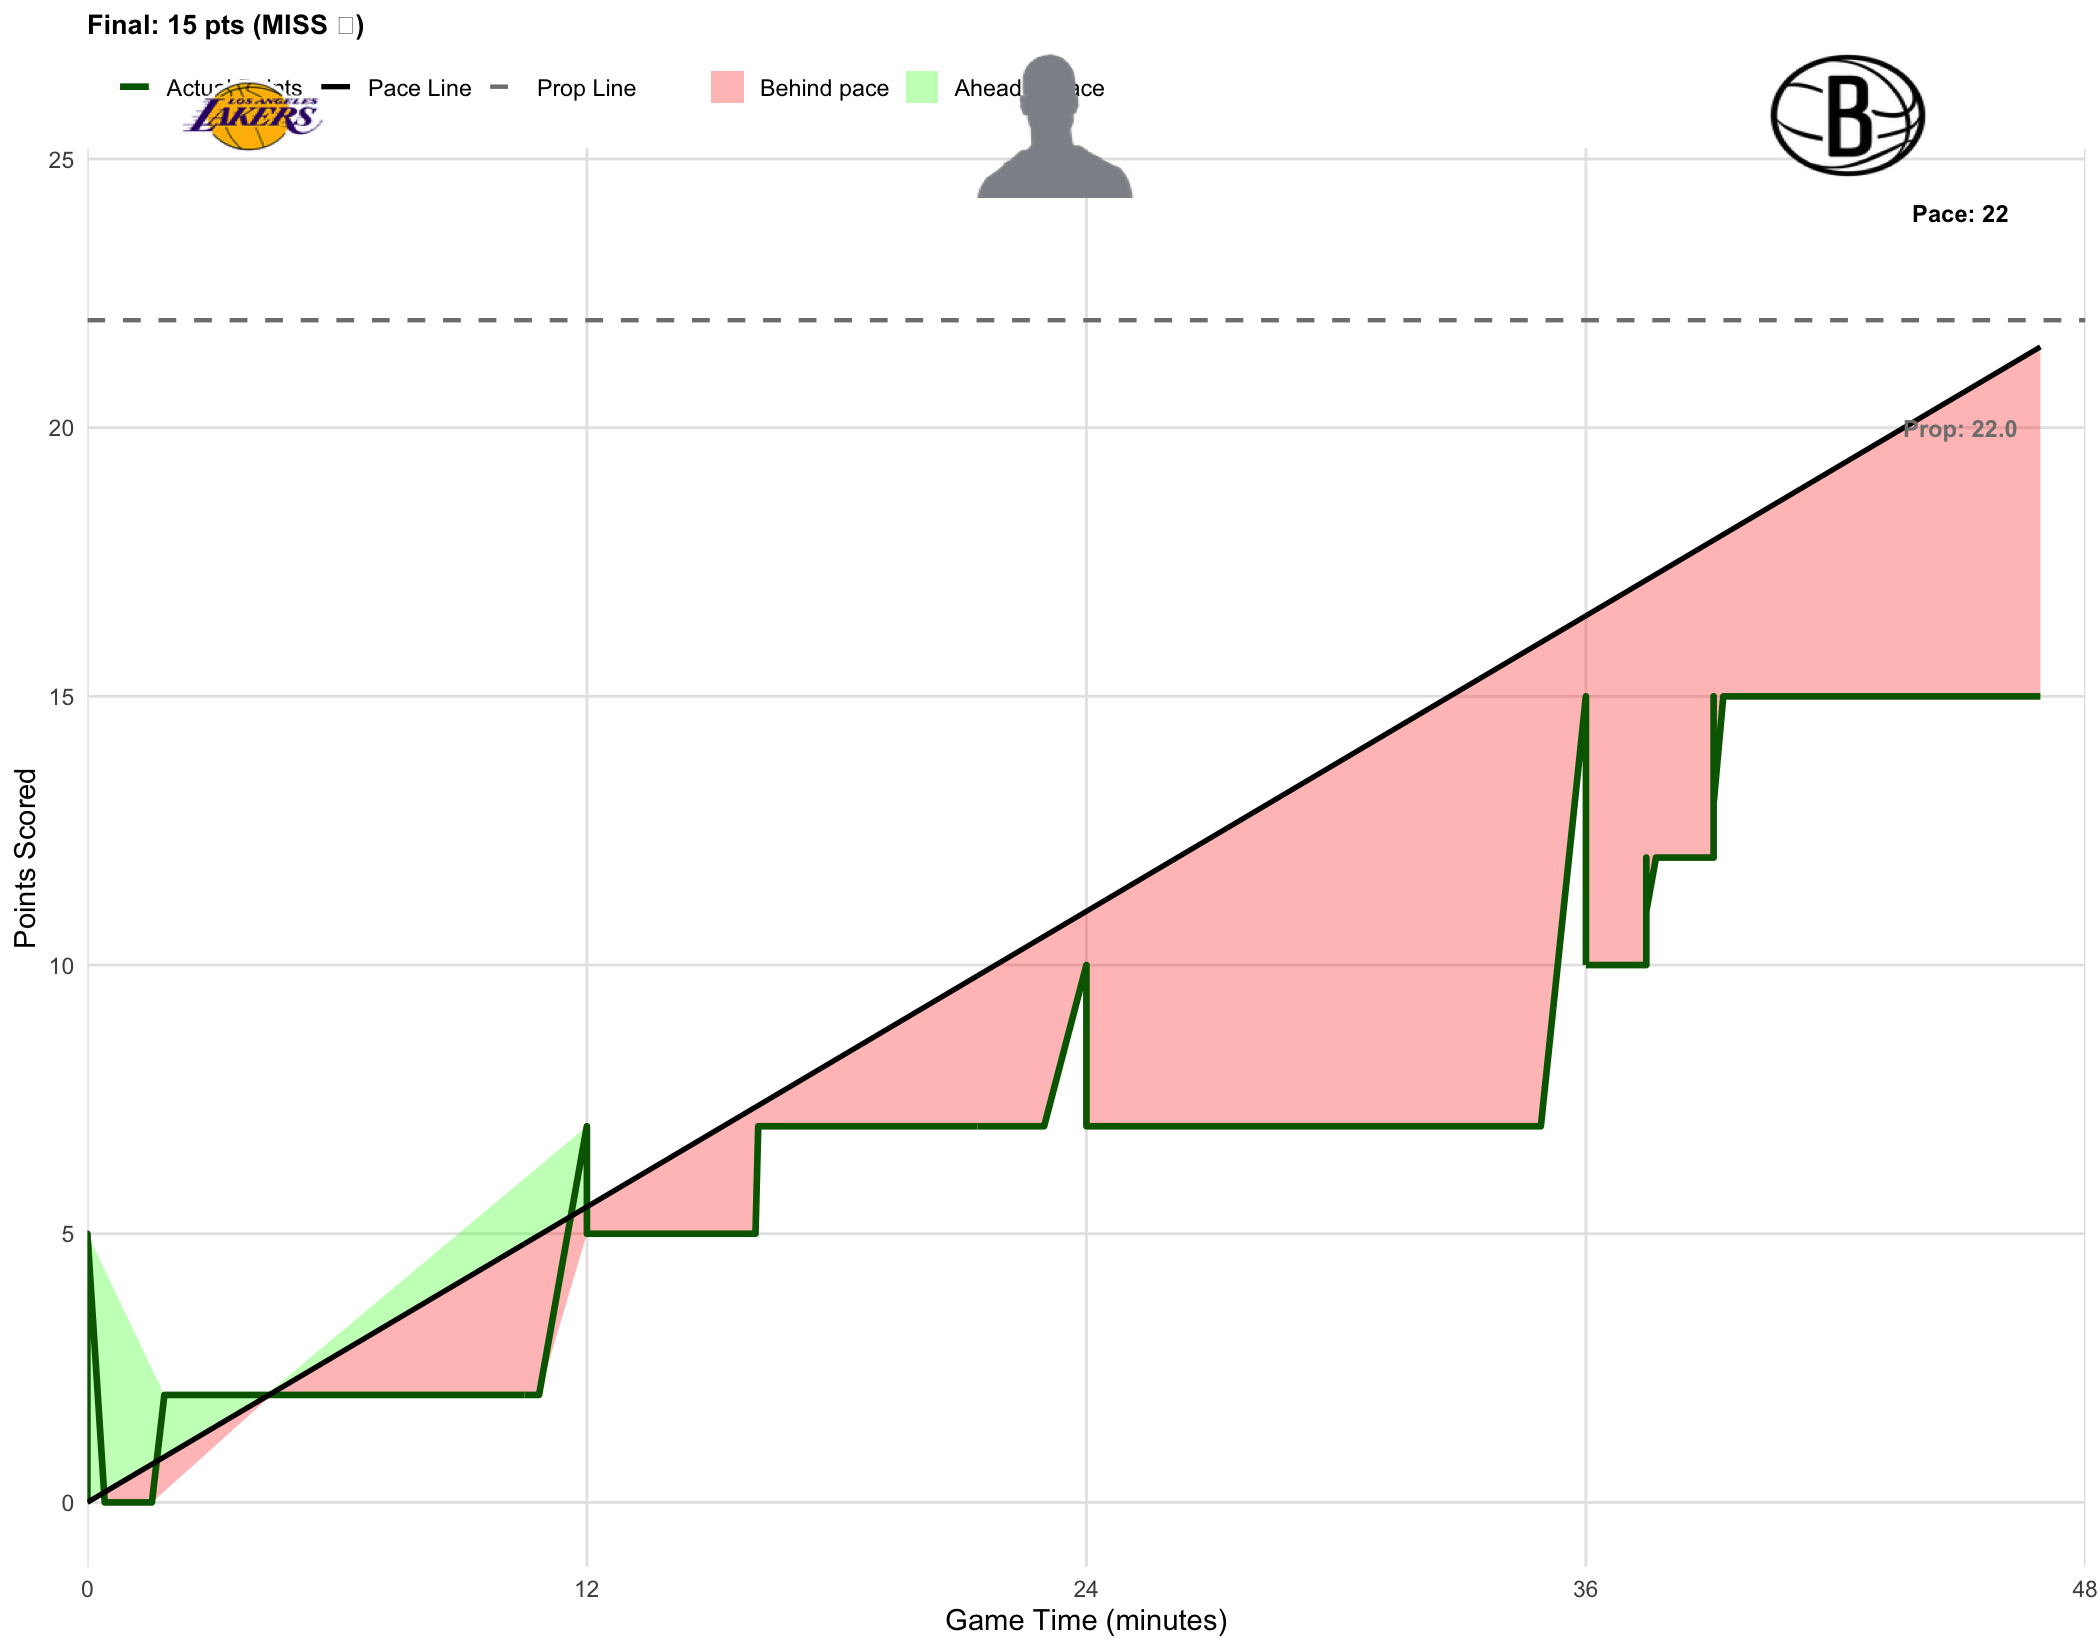

Values plotted in this chart, from the file beside it:
player_name, game_id, game_date, prop_line, game_minute, quarter, cumulative_points, prob_over, final_points, result
LeBron James, 401810574, 2026-02-03, 22, 0.0000, 1, 0, 0.5230, 15, MISS
LeBron James, 401810574, 2026-02-03, 22, 0.0000, 1, 5, 0.9040, 15, MISS
LeBron James, 401810574, 2026-02-03, 22, 0.0000, 1, 5, 0.9100, 15, MISS
LeBron James, 401810574, 2026-02-03, 22, 0.0000, 1, 5, 0.8970, 15, MISS
LeBron James, 401810574, 2026-02-03, 22, 0.0000, 1, 5, 0.9050, 15, MISS
LeBron James, 401810574, 2026-02-03, 22, 0.0000, 1, 5, 0.9210, 15, MISS
LeBron James, 401810574, 2026-02-03, 22, 0.0000, 1, 5, 0.8950, 15, MISS
LeBron James, 401810574, 2026-02-03, 22, 0.0000, 1, 5, 0.9190, 15, MISS
LeBron James, 401810574, 2026-02-03, 22, 0.0000, 1, 5, 0.9070, 15, MISS
LeBron James, 401810574, 2026-02-03, 22, 0.0000, 1, 2, 0.7170, 15, MISS
LeBron James, 401810574, 2026-02-03, 22, 0.0000, 1, 2, 0.7040, 15, MISS
LeBron James, 401810574, 2026-02-03, 22, 0.0000, 1, 5, 0.9060, 15, MISS
LeBron James, 401810574, 2026-02-03, 22, 0.4167, 1, 0, 0.4600, 15, MISS
LeBron James, 401810574, 2026-02-03, 22, 0.7500, 1, 0, 0.4700, 15, MISS
LeBron James, 401810574, 2026-02-03, 22, 0.9833, 1, 0, 0.4770, 15, MISS
LeBron James, 401810574, 2026-02-03, 22, 0.9833, 1, 0, 0.4590, 15, MISS
LeBron James, 401810574, 2026-02-03, 22, 0.9833, 1, 0, 0.4760, 15, MISS
LeBron James, 401810574, 2026-02-03, 22, 0.9833, 1, 0, 0.4570, 15, MISS
LeBron James, 401810574, 2026-02-03, 22, 1.033, 1, 0, 0.4580, 15, MISS
LeBron James, 401810574, 2026-02-03, 22, 1.35, 1, 0, 0.4490, 15, MISS
LeBron James, 401810574, 2026-02-03, 22, 1.35, 1, 0, 0.4320, 15, MISS
LeBron James, 401810574, 2026-02-03, 22, 1.35, 1, 0, 0.4530, 15, MISS
LeBron James, 401810574, 2026-02-03, 22, 1.55, 1, 0, 0.4170, 15, MISS
LeBron James, 401810574, 2026-02-03, 22, 1.85, 1, 2, 0.6220, 15, MISS
LeBron James, 401810574, 2026-02-03, 22, 2.183, 1, 2, 0.6010, 15, MISS
LeBron James, 401810574, 2026-02-03, 22, 2.267, 1, 2, 0.6510, 15, MISS
LeBron James, 401810574, 2026-02-03, 22, 2.267, 1, 2, 0.6470, 15, MISS
LeBron James, 401810574, 2026-02-03, 22, 2.517, 1, 2, 0.6100, 15, MISS
LeBron James, 401810574, 2026-02-03, 22, 2.517, 1, 2, 0.5990, 15, MISS
LeBron James, 401810574, 2026-02-03, 22, 2.517, 1, 2, 0.5890, 15, MISS
LeBron James, 401810574, 2026-02-03, 22, 2.517, 1, 2, 0.6210, 15, MISS
LeBron James, 401810574, 2026-02-03, 22, 2.583, 1, 2, 0.6010, 15, MISS
LeBron James, 401810574, 2026-02-03, 22, 2.767, 1, 2, 0.6130, 15, MISS
LeBron James, 401810574, 2026-02-03, 22, 2.767, 1, 2, 0.6080, 15, MISS
LeBron James, 401810574, 2026-02-03, 22, 2.767, 1, 2, 0.5970, 15, MISS
LeBron James, 401810574, 2026-02-03, 22, 2.767, 1, 2, 0.5900, 15, MISS
LeBron James, 401810574, 2026-02-03, 22, 2.817, 1, 2, 0.6000, 15, MISS
LeBron James, 401810574, 2026-02-03, 22, 3, 1, 2, 0.5600, 15, MISS
LeBron James, 401810574, 2026-02-03, 22, 3.05, 1, 2, 0.5560, 15, MISS
LeBron James, 401810574, 2026-02-03, 22, 3.167, 1, 2, 0.5800, 15, MISS
LeBron James, 401810574, 2026-02-03, 22, 3.333, 1, 2, 0.5870, 15, MISS
LeBron James, 401810574, 2026-02-03, 22, 3.4, 1, 2, 0.5900, 15, MISS
LeBron James, 401810574, 2026-02-03, 22, 3.617, 1, 2, 0.5450, 15, MISS
LeBron James, 401810574, 2026-02-03, 22, 3.617, 1, 2, 0.5720, 15, MISS
LeBron James, 401810574, 2026-02-03, 22, 3.817, 1, 2, 0.5260, 15, MISS
LeBron James, 401810574, 2026-02-03, 22, 4.283, 1, 2, 0.5060, 15, MISS
LeBron James, 401810574, 2026-02-03, 22, 4.433, 1, 2, 0.5190, 15, MISS
LeBron James, 401810574, 2026-02-03, 22, 4.667, 1, 2, 0.5080, 15, MISS
LeBron James, 401810574, 2026-02-03, 22, 4.7, 1, 2, 0.5030, 15, MISS
LeBron James, 401810574, 2026-02-03, 22, 4.933, 1, 2, 0.4950, 15, MISS
LeBron James, 401810574, 2026-02-03, 22, 4.967, 1, 2, 0.4960, 15, MISS
LeBron James, 401810574, 2026-02-03, 22, 5.017, 1, 2, 0.4850, 15, MISS
LeBron James, 401810574, 2026-02-03, 22, 5.083, 1, 2, 0.4740, 15, MISS
LeBron James, 401810574, 2026-02-03, 22, 5.3, 1, 2, 0.4770, 15, MISS
LeBron James, 401810574, 2026-02-03, 22, 5.3, 1, 2, 0.4980, 15, MISS
LeBron James, 401810574, 2026-02-03, 22, 5.3, 1, 2, 0.4950, 15, MISS
LeBron James, 401810574, 2026-02-03, 22, 5.3, 1, 2, 0.4810, 15, MISS
LeBron James, 401810574, 2026-02-03, 22, 5.3, 1, 2, 0.4580, 15, MISS
LeBron James, 401810574, 2026-02-03, 22, 5.3, 1, 2, 0.4590, 15, MISS
LeBron James, 401810574, 2026-02-03, 22, 5.6, 1, 2, 0.4640, 15, MISS
... 428 more rows
